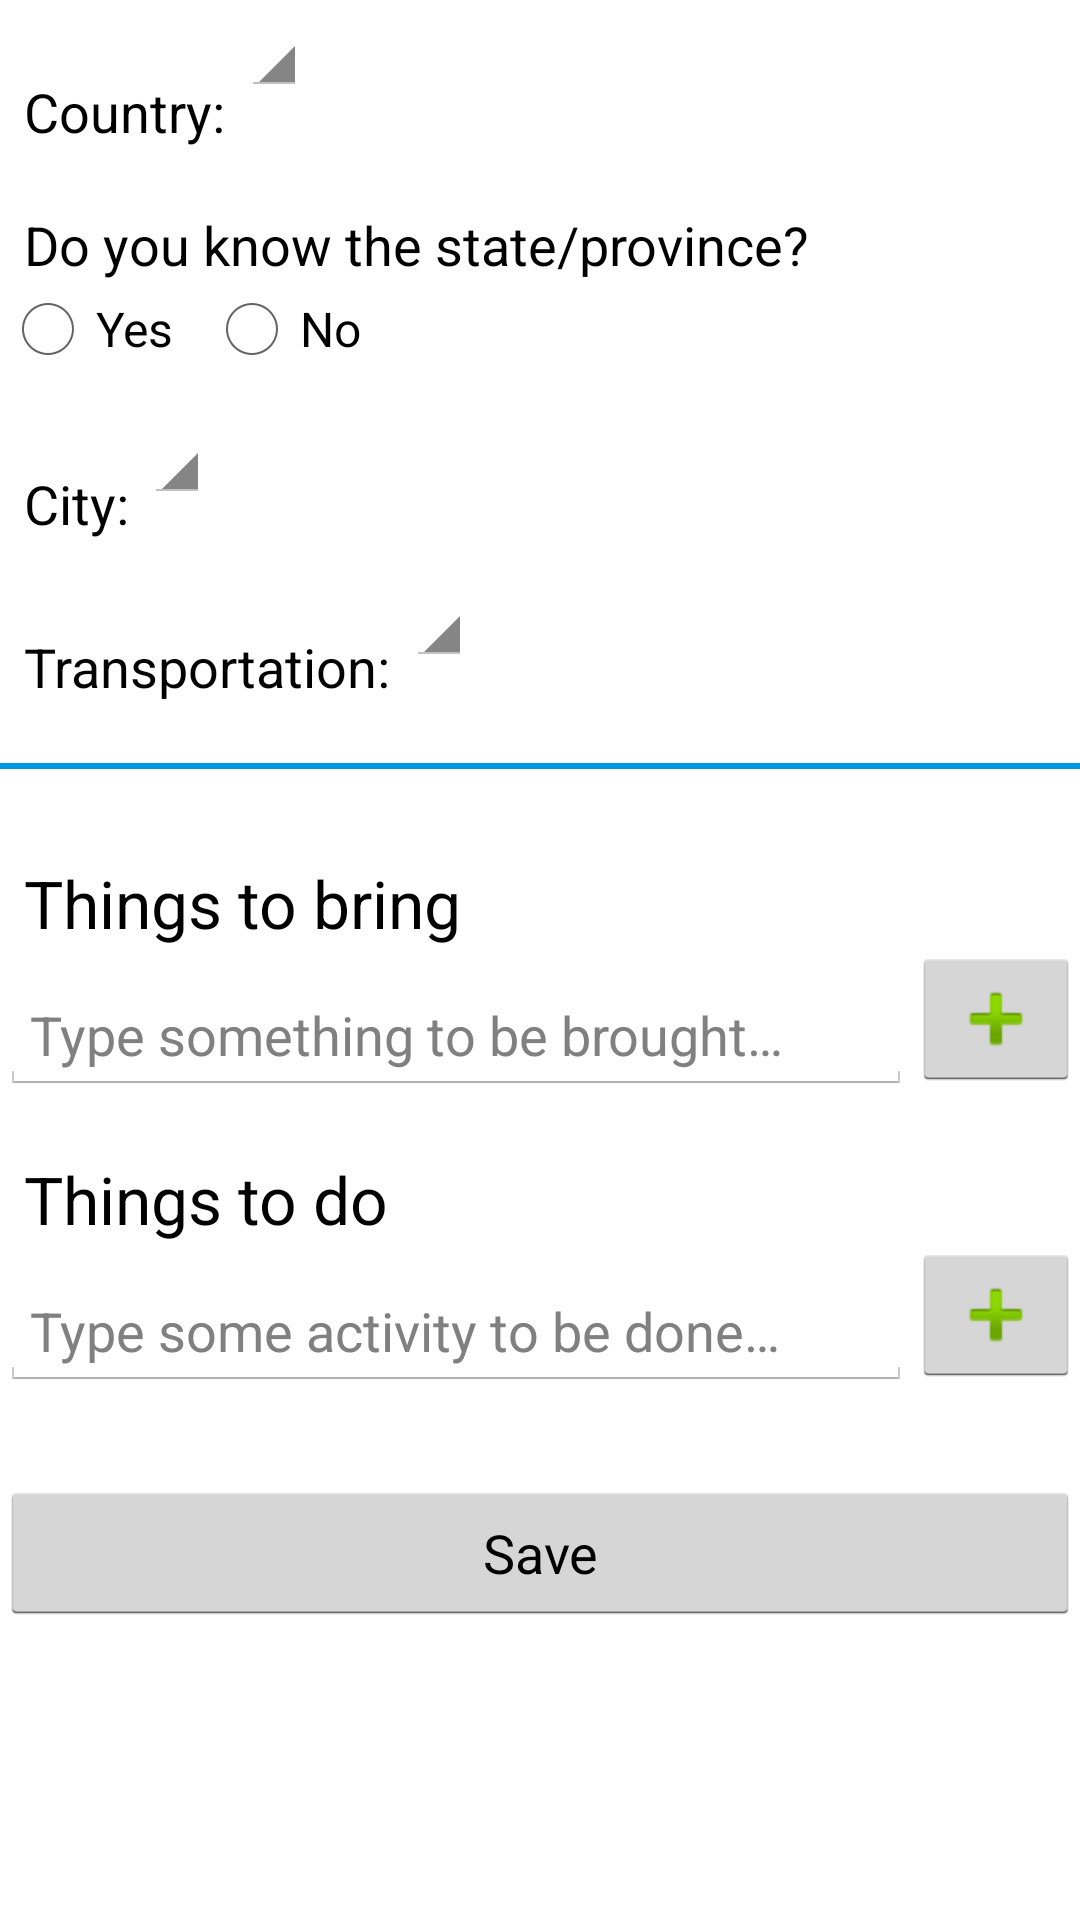

Reconstruct the res/layout file that produces this screen, plus the resources it refers to.
<!-- AndroidManifest.xml: application theme CustomActionBarTheme -->
<!-- res/layout/layout_add_trip.xml -->
<?xml version="1.0" encoding="utf-8"?>
<ScrollView xmlns:android="http://schemas.android.com/apk/res/android"
    android:layout_width="match_parent"
    android:layout_height="match_parent">
<RelativeLayout
    android:layout_width="match_parent"
    android:layout_height="wrap_content">

    <LinearLayout
        android:id="@+id/linearCountry"
        android:layout_width="wrap_content"
        android:layout_height="wrap_content"
        android:orientation="horizontal">

        <TextView
            android:id="@+id/tvCountry"
            android:layout_width="wrap_content"
            android:layout_height="wrap_content"
            android:paddingTop="25dp"
            android:paddingLeft="8dp"
            android:paddingRight="5dp"
            android:text="@string/country"
            android:textAppearance="?android:attr/textAppearanceMedium"/>

        <Spinner
            android:id="@+id/spCountry"
            android:layout_width="match_parent"
            android:layout_height="wrap_content"
            android:paddingTop="25dp"/>

    </LinearLayout>
    
    <LinearLayout
        android:id="@+id/linearKnowState"
        android:layout_width="wrap_content"
        android:layout_height="wrap_content"
        android:orientation="vertical"
        android:layout_below="@+id/linearCountry"
        android:paddingTop="20dp">
        
        <TextView
            android:layout_width="wrap_content"
            android:layout_height="wrap_content"
            android:paddingLeft="8dp"
            android:paddingRight="5dp"
            android:text="@string/know_state"
            android:textAppearance="?android:attr/textAppearanceMedium"/>

        <RadioGroup
            android:id="@+id/radioKnowState"
            android:layout_width="wrap_content"
            android:layout_height="wrap_content"
            android:orientation="horizontal">

            <RadioButton
                android:id="@+id/radioYes"
                android:layout_width="wrap_content"
                android:layout_height="wrap_content"
                android:text="@string/yes"
                android:paddingRight="10dp"/>

            <RadioButton
                android:id="@+id/radioNo"
                android:layout_width="wrap_content"
                android:layout_height="wrap_content"
                android:text="@string/no"/>

        </RadioGroup>
        
    </LinearLayout>

    <LinearLayout
        android:id="@+id/linearState"
        android:layout_width="wrap_content"
        android:layout_height="wrap_content"
        android:orientation="horizontal"
        android:layout_below="@+id/linearKnowState"
        android:paddingTop="10dp"
        android:visibility="gone">

        <TextView
            android:id="@+id/tvState"
            android:layout_width="wrap_content"
            android:layout_height="wrap_content"
            android:paddingTop="20dp"
            android:paddingLeft="8dp"
            android:paddingRight="5dp"
            android:text="@string/state_province"
            android:textAppearance="?android:attr/textAppearanceMedium"/>

        <Spinner
            android:id="@+id/spState"
            android:layout_width="match_parent"
            android:layout_height="wrap_content"
            android:layout_toRightOf="@+id/tvState"
            android:prompt="@string/select"/>

    </LinearLayout>

    <LinearLayout
        android:id="@+id/linearCity"
        android:layout_width="wrap_content"
        android:layout_height="wrap_content"
        android:orientation="horizontal"
        android:layout_below="@+id/linearState"
        android:paddingTop="10dp">

        <TextView
            android:id="@+id/tvCity"
            android:layout_width="wrap_content"
            android:layout_height="wrap_content"
            android:paddingTop="20dp"
            android:paddingLeft="8dp"
            android:paddingRight="5dp"
            android:text="@string/city"
            android:textAppearance="?android:attr/textAppearanceMedium"/>

        <Spinner
            android:id="@+id/spCity"
            android:layout_width="match_parent"
            android:layout_height="wrap_content"
            android:layout_toRightOf="@+id/tvCity"
            android:prompt="@string/select"/>

    </LinearLayout>

    <LinearLayout
        android:id="@+id/linearTransportation"
        android:layout_width="wrap_content"
        android:layout_height="wrap_content"
        android:orientation="horizontal"
        android:layout_below="@+id/linearCity"
        android:paddingTop="10dp">

        <TextView
            android:id="@+id/tvTransportation"
            android:layout_width="wrap_content"
            android:layout_height="wrap_content"
            android:paddingTop="20dp"
            android:paddingLeft="8dp"
            android:paddingRight="5dp"
            android:text="@string/transportation"
            android:textAppearance="?android:attr/textAppearanceMedium"/>

        <Spinner
            android:id="@+id/spTransportation"
            android:layout_width="match_parent"
            android:layout_height="wrap_content"
            android:paddingTop="15dp"/>

    </LinearLayout>

    <LinearLayout
        android:id="@+id/linearDivider"
        android:layout_width="wrap_content"
        android:layout_height="wrap_content"
        android:layout_below="@+id/linearTransportation"
        android:paddingTop="10dp"
        android:paddingBottom="10dp">

        <View
            android:id="@+id/divider"
            android:layout_width="match_parent"
            android:layout_height="2dp"
            android:background="#0198E1"
            android:layout_marginTop="10dp"/>

    </LinearLayout>

    <LinearLayout
        android:id="@+id/linearThings"
        android:layout_width="wrap_content"
        android:layout_height="wrap_content"
        android:layout_below="@+id/linearDivider">

        <TextView
            android:id="@+id/tvThings"
            android:layout_width="wrap_content"
            android:layout_height="wrap_content"
            android:paddingTop="20dp"
            android:paddingLeft="8dp"
            android:paddingRight="5dp"
            android:text="@string/things_bring"
            android:textAppearance="?android:attr/textAppearanceLarge"
            />

    </LinearLayout>

    <LinearLayout
        android:id="@+id/layoutThings"
        android:layout_width="match_parent"
        android:layout_height="wrap_content"
        android:orientation="vertical"
        android:layout_below="@+id/linearThings">

        <LinearLayout
            android:id="@+id/wrapThings"
            android:layout_width="match_parent"
            android:layout_height="wrap_content"
            android:orientation="horizontal">
            <EditText
                android:id="@+id/etThing"
                android:layout_weight="1"
                android:layout_width="0dp"
                android:layout_height="wrap_content"
                android:layout_marginTop="10dp"
                android:paddingLeft="10dp"
                android:paddingRight="10dp"
                android:hint="@string/things_to_bring"/>

            <ImageButton
                android:id="@+id/btnAddBring"
                android:layout_width="wrap_content"
                android:layout_height="wrap_content"
                android:src="@android:drawable/ic_input_add"
                android:contentDescription="@string/btn_add_thing_description"/>
        </LinearLayout>

        </LinearLayout>

    <LinearLayout
        android:id="@+id/linearThingsToDo"
        android:layout_width="wrap_content"
        android:layout_height="wrap_content"
        android:layout_below="@+id/layoutThings">

        <TextView
            android:id="@+id/tvThingsToDo"
            android:layout_width="wrap_content"
            android:layout_height="wrap_content"
            android:paddingTop="20dp"
            android:paddingLeft="8dp"
            android:paddingRight="5dp"
            android:text="@string/things_do"
            android:textAppearance="?android:attr/textAppearanceLarge"
            />

    </LinearLayout>

    <LinearLayout
        android:id="@+id/layoutThingsToDo"
        android:layout_width="match_parent"
        android:layout_height="wrap_content"
        android:orientation="horizontal"
        android:layout_below="@+id/linearThingsToDo">

        <EditText
            android:id="@+id/etThingToDo"
            android:layout_weight="1"
            android:layout_width="0dp"
            android:layout_height="wrap_content"
            android:layout_marginTop="10dp"
            android:paddingLeft="10dp"
            android:paddingRight="10dp"
            android:hint="@string/things_to_do"/>

        <ImageButton
            android:id="@+id/btnAddToDo"
            android:layout_width="wrap_content"
            android:layout_height="wrap_content"
            android:src="@android:drawable/ic_input_add"
            android:layout_toRightOf="@+id/etThingToDo"
            android:contentDescription="@string/btn_add_to_do_description"/>

    </LinearLayout>

    <Button
        android:id="@+id/btnSave"
        android:layout_width="match_parent"
        android:layout_height="wrap_content"
        android:text="@string/save"
        android:layout_below="@+id/layoutThingsToDo"
        android:layout_marginTop="30dp"
        />
        

</RelativeLayout>
</ScrollView>
<!-- resources referenced by this layout -->
<resources>
  <string name="btn_add_thing_description">Add thing to bring</string>
  <string name="btn_add_to_do_description">Add thing to do</string>
  <string name="city">City:</string>
  <string name="country">Country:</string>
  <string name="know_state">Do you know the state/province?</string>
  <string name="no">No</string>
  <string name="save">Save</string>
  <string name="select">Select</string>
  <string name="state_province">State/Province:</string>
  <string name="things_bring">Things to bring</string>
  <string name="things_do">Things to do</string>
  <string name="things_to_bring">Type something to be brought…</string>
  <string name="things_to_do">Type some activity to be done…</string>
  <string name="transportation">Transportation:</string>
  <string name="yes">Yes</string>
  <style name="CustomActionBarTheme" parent="@android:style/Theme.Holo.Light.DarkActionBar">
          <item name="android:actionBarStyle">@style/MyActionBar</item>
      </style>
  <style name="MyActionBar" parent="@android:style/Widget.Holo.Light.ActionBar.Solid.Inverse">
          <item name="android:background">#0198E1</item>
          <item name="android:selectableItemBackground">@style/ActionButtonBackground</item>
          
      </style>
  <style name="ActionButtonBackground">
          <item name="android:background">#ffffff</item>
      </style>
</resources>
